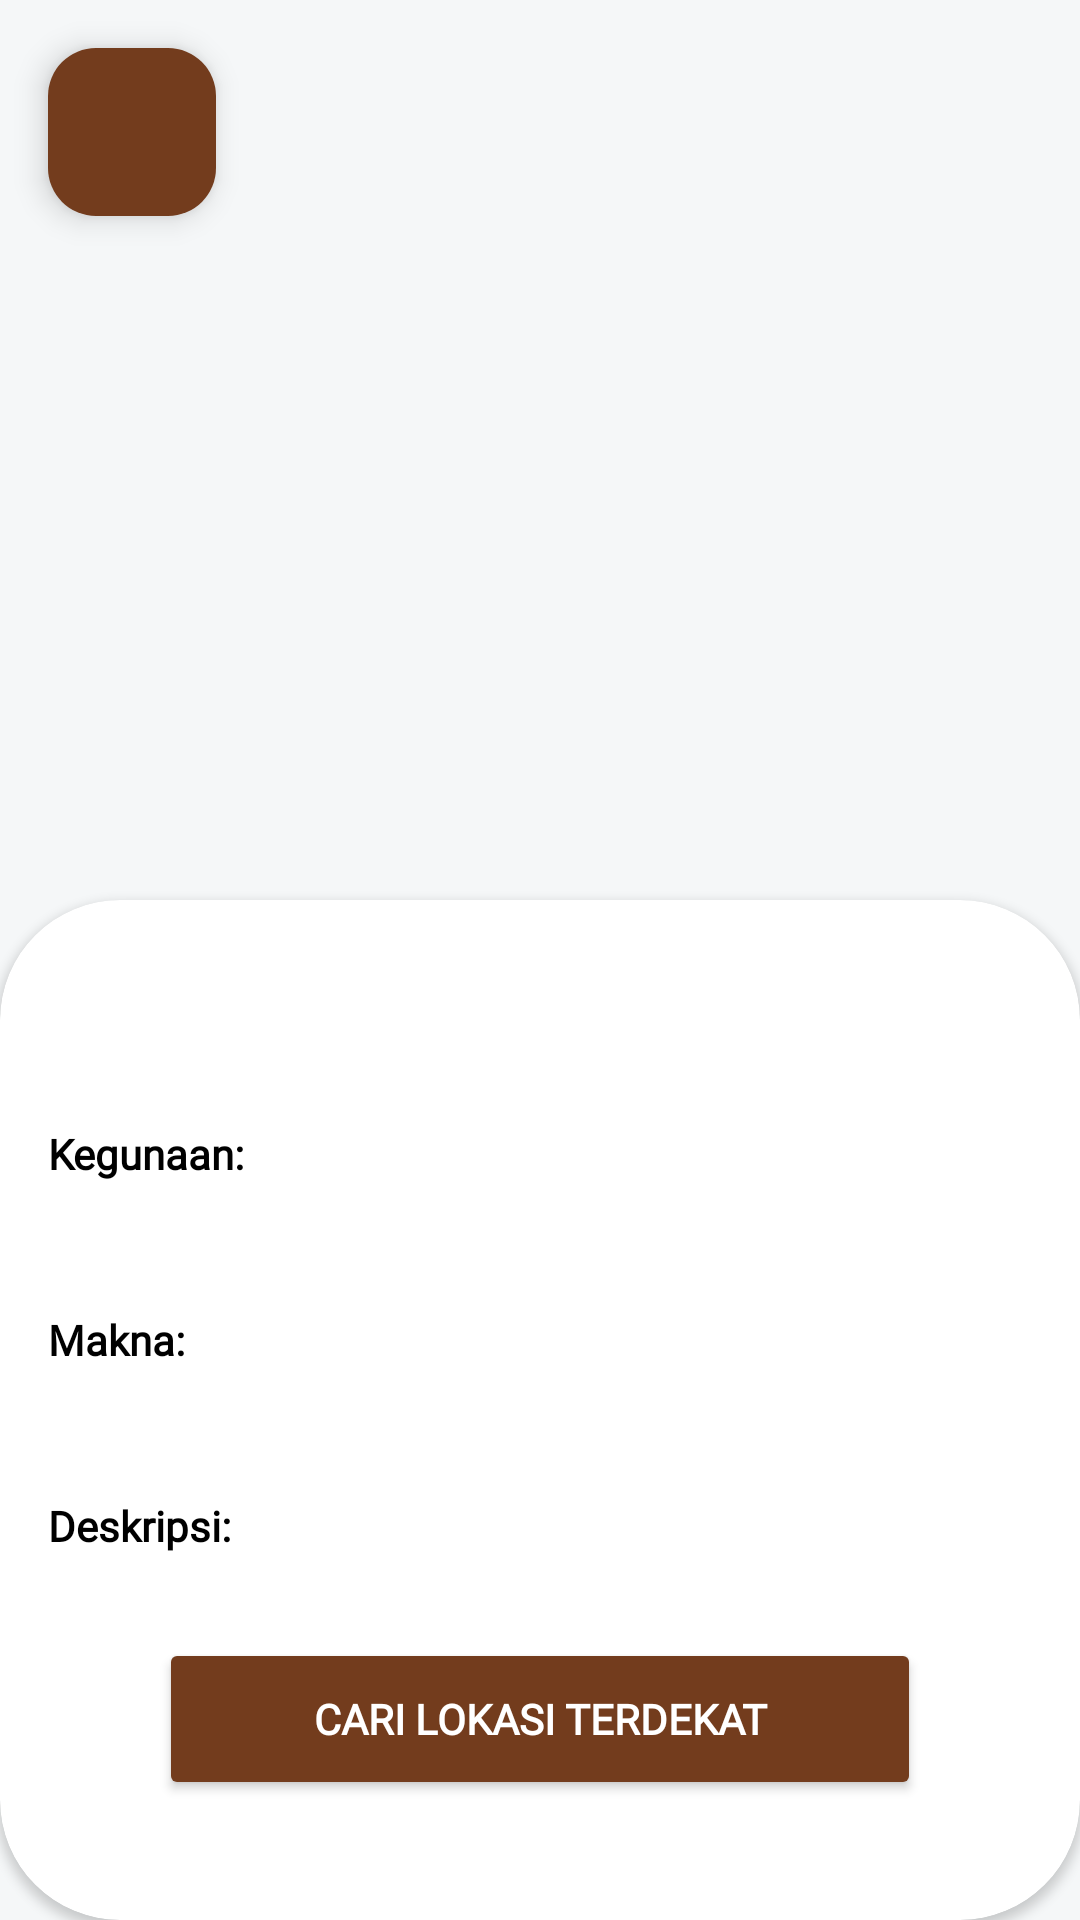

Here is an Android app screen rendered from its layout file. Give the layout XML and the strings, colors and styles it references.
<!-- AndroidManifest.xml: application theme Theme.DEKAT -->
<!-- res/layout/activity_detail.xml -->
<?xml version="1.0" encoding="utf-8"?>
<androidx.constraintlayout.widget.ConstraintLayout xmlns:android="http://schemas.android.com/apk/res/android"
    xmlns:app="http://schemas.android.com/apk/res-auto"
    xmlns:tools="http://schemas.android.com/tools"
    android:layout_width="match_parent"
    android:layout_height="match_parent"
    tools:context=".ui.detail.DetailActivity">

    <com.google.android.material.floatingactionbutton.FloatingActionButton
        android:id="@+id/fab_back"
        android:layout_width="wrap_content"
        android:layout_height="wrap_content"
        android:layout_marginStart="16dp"
        android:layout_marginTop="16dp"
        android:backgroundTint="@color/brown"
        android:src="@drawable/ic_back"

        app:layout_constraintStart_toStartOf="parent"
        app:layout_constraintTop_toTopOf="parent"
        app:tint="@color/white" />

    <ImageView
        android:id="@+id/img_item_photo"
        android:layout_width="480dp"
        android:layout_height="350dp"
        android:scaleType="centerCrop"
        app:layout_constraintEnd_toEndOf="parent"
        app:layout_constraintStart_toStartOf="parent"
        app:layout_constraintTop_toTopOf="parent"
        tools:srcCompat="@tools:sample/avatars" />

    <androidx.cardview.widget.CardView
        android:id="@+id/cv_detail"
        android:layout_width="match_parent"
        android:layout_height="match_parent"
        android:background="@color/white"
        android:elevation="5dp"
        app:cardCornerRadius="40dp"
        android:layout_marginTop="300dp"
        app:layout_constraintBottom_toBottomOf="parent"
        app:layout_constraintEnd_toEndOf="parent"
        app:layout_constraintStart_toStartOf="parent"
        app:layout_constraintTop_toTopOf="@+id/img_item_photo">

        <androidx.constraintlayout.widget.ConstraintLayout
            android:layout_width="match_parent"
            android:layout_height="match_parent">

            <TextView
                android:id="@+id/tv_item_name"
                android:layout_width="wrap_content"
                android:layout_height="wrap_content"
                android:layout_marginStart="16dp"
                android:layout_marginTop="16dp"
                android:fontFamily="@font/poppins_bold"
                android:textColor="@color/black"
                android:textStyle="bold"
                android:textSize="32sp"
                app:layout_constraintStart_toStartOf="parent"
                app:layout_constraintTop_toTopOf="parent" />

            <TextView
                android:id="@+id/kegunaan"
                android:layout_width="wrap_content"
                android:layout_height="wrap_content"
                android:layout_marginTop="16dp"
                android:layout_marginStart="16dp"
                android:textStyle="bold"
                android:fontFamily="@font/poppins_medium"
                android:text="@string/tv_kegunaan"
                app:layout_constraintStart_toStartOf="parent"
                app:layout_constraintTop_toBottomOf="@+id/tv_item_name" />

            <TextView
                android:id="@+id/tv_item_kegunaan"
                android:layout_width="match_parent"
                android:layout_height="wrap_content"
                android:fontFamily="@font/poppins"
                android:layout_marginTop="8dp"
                android:layout_marginStart="16dp"
                android:layout_marginEnd="16dp"
                app:layout_constraintStart_toStartOf="parent"
                app:layout_constraintTop_toBottomOf="@+id/kegunaan" />

            <TextView
                android:id="@+id/makna"
                android:layout_width="wrap_content"
                android:layout_height="wrap_content"
                android:layout_marginTop="16dp"
                android:layout_marginStart="16dp"
                android:textStyle="bold"
                android:fontFamily="@font/poppins_medium"
                android:text="@string/tv_makna"
                app:layout_constraintStart_toStartOf="parent"
                app:layout_constraintTop_toBottomOf="@+id/tv_item_kegunaan" />

            <TextView
                android:id="@+id/tv_item_makna"
                android:layout_width="match_parent"
                android:layout_height="wrap_content"
                android:layout_marginTop="8dp"
                android:layout_marginStart="16dp"
                android:layout_marginEnd="16dp"
                android:fontFamily="@font/poppins"
                app:layout_constraintStart_toStartOf="parent"
                app:layout_constraintTop_toBottomOf="@+id/makna" />

            <TextView
                android:id="@+id/item_description"
                android:layout_width="wrap_content"
                android:layout_height="wrap_content"
                android:layout_marginStart="16dp"
                android:layout_marginTop="16dp"
                android:textStyle="bold"
                android:fontFamily="@font/poppins_medium"
                android:text="@string/description"
                android:textColor="@color/black"
                app:layout_constraintStart_toStartOf="parent"
                app:layout_constraintTop_toBottomOf="@+id/tv_item_makna" />

            <TextView
                android:id="@+id/tv_item_description"
                android:layout_width="match_parent"
                android:layout_height="wrap_content"
                android:layout_marginStart="16dp"
                android:layout_marginTop="8dp"
                android:layout_marginEnd="16dp"
                android:fontFamily="@font/poppins"
                android:textColor="@color/black"
                app:layout_constraintEnd_toEndOf="parent"
                app:layout_constraintStart_toStartOf="parent"
                app:layout_constraintTop_toBottomOf="@+id/item_description" />

            <Button
                android:id="@+id/button"
                android:layout_width="254dp"
                android:layout_height="54dp"
                android:backgroundTint="@color/brown"
                android:fontFamily="@font/poppins_bold"
                android:text="Cari Lokasi Terdekat"
                android:textColor="@color/white"
                android:textStyle="bold"
                android:layout_marginBottom="40dp"
                app:layout_constraintBottom_toBottomOf="parent"
                app:layout_constraintEnd_toEndOf="parent"
                app:layout_constraintStart_toStartOf="parent" />

        </androidx.constraintlayout.widget.ConstraintLayout>
    </androidx.cardview.widget.CardView>
    <ProgressBar
        android:id="@+id/progressBar"
        style="?android:attr/progressBarStyle"
        android:layout_width="wrap_content"
        android:layout_height="wrap_content"
        android:visibility="gone"
        app:layout_constraintBottom_toBottomOf="parent"
        app:layout_constraintEnd_toEndOf="parent"
        app:layout_constraintStart_toStartOf="parent"
        app:layout_constraintTop_toTopOf="parent"
        android:layout_gravity="center"
        tools:visibility="visible"
        android:elevation="10dp"/>

</androidx.constraintlayout.widget.ConstraintLayout>
<!-- resources referenced by this layout -->
<resources>
  <color name="black">#FF000000</color>
  <color name="brown">#733C1D</color>
  <color name="white">#FFFFFFFF</color>
  <string name="description">Deskripsi:</string>
  <string name="tv_kegunaan">Kegunaan: </string>
  <string name="tv_makna">Makna:</string>
  <style name="Theme.DEKAT" parent="Base.Theme.DEKAT" />
  <style name="Base.Theme.DEKAT" parent="Theme.Material3.Light.NoActionBar">
  
          <item name="colorPrimary">@color/judul_app</item>
          <item name="colorPrimaryVariant">@color/judul_app</item>
          <item name="colorOnPrimary">@color/black</item>
  
          <item name="android:windowBackground">@color/white_bone</item>
          <item name="android:textColor">@color/black</item>
  
          <item name="android:statusBarColor" tools:targetApi="l">@color/black</item>
  
  
      </style>
  <color name="judul_app">#835634</color>
  <color name="white_bone">#F5F7F8</color>
</resources>
